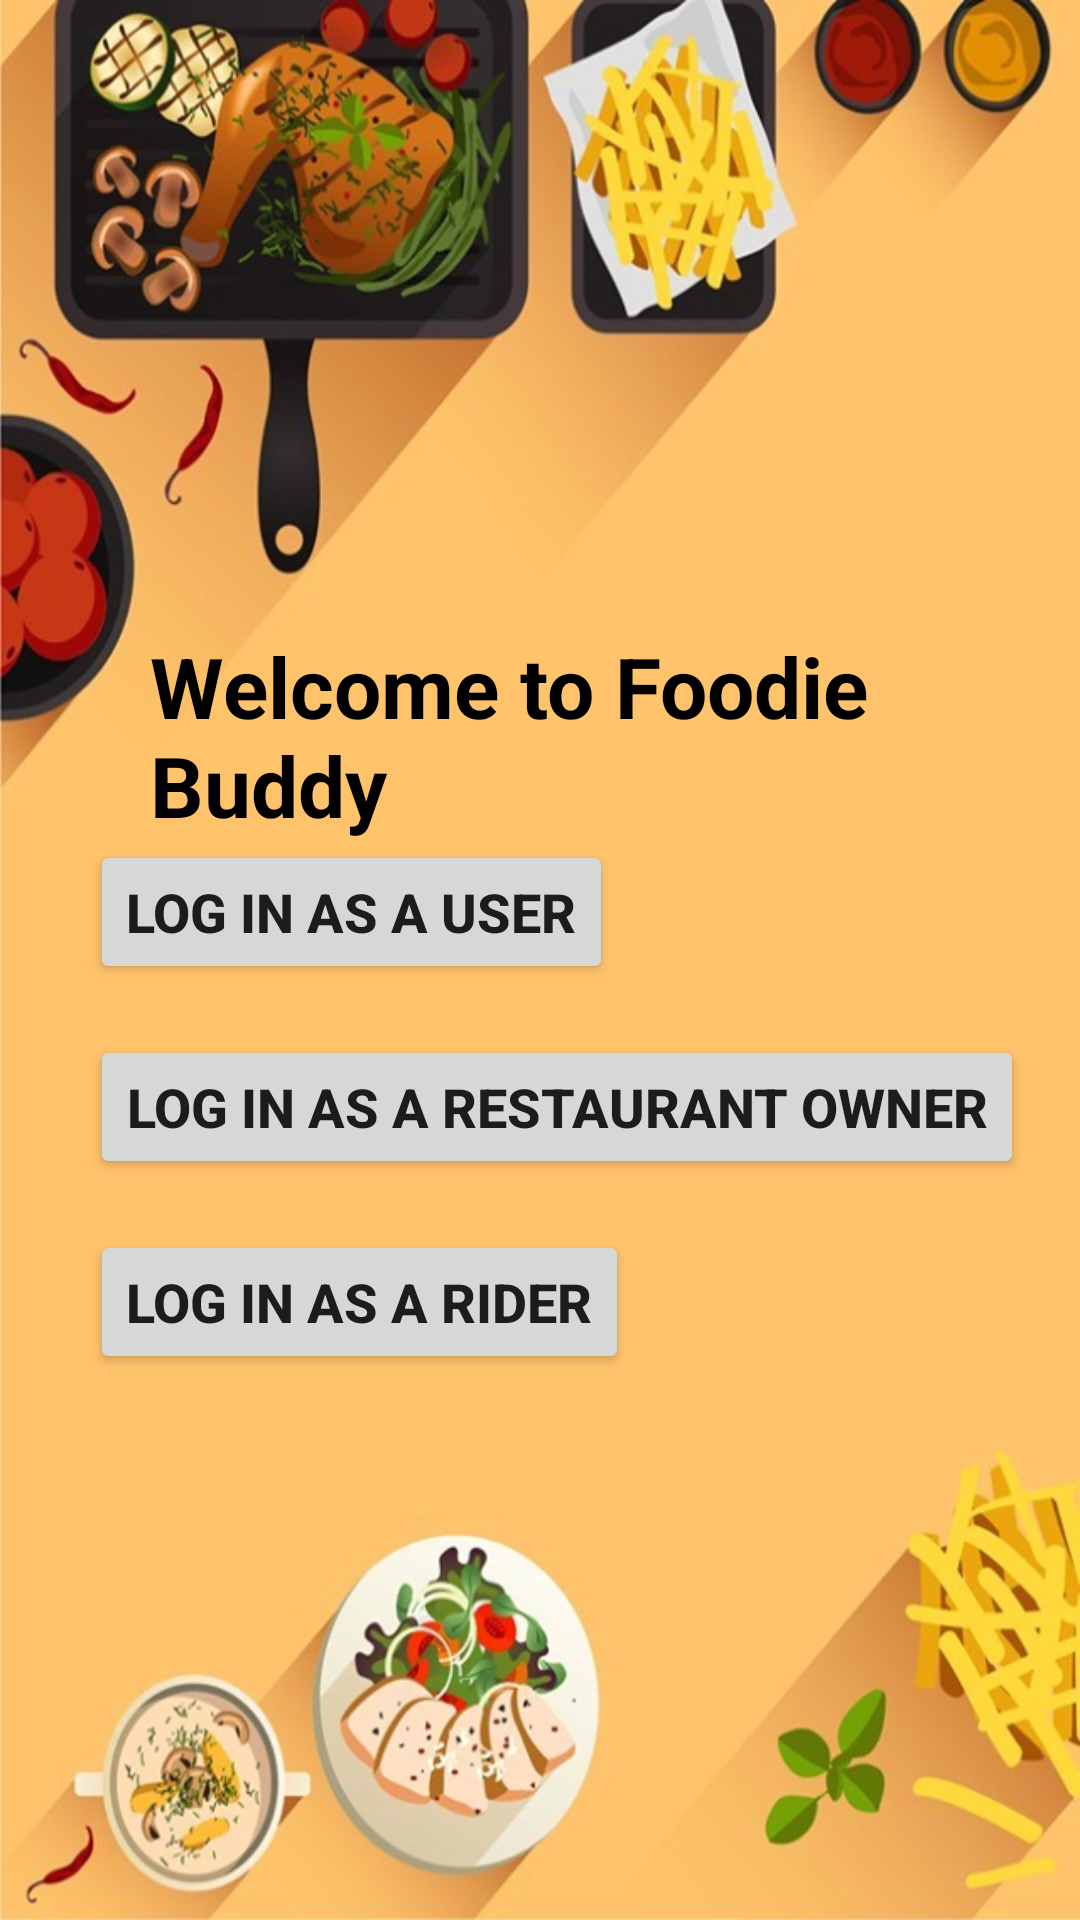

The Android layout XML behind this screen, and the referenced resources:
<!-- AndroidManifest.xml: application theme AppTheme -->
<!-- res/layout/activity_main.xml -->
<?xml version="1.0" encoding="utf-8"?>
<RelativeLayout xmlns:android="http://schemas.android.com/apk/res/android"
    xmlns:app="http://schemas.android.com/apk/res-auto"
    xmlns:tools="http://schemas.android.com/tools"
    android:id="@+id/activity_index"
    android:layout_width="match_parent"
    android:layout_height="match_parent"
    android:background="@drawable/fback"
    tools:context="com.example.foodie_buddy.MainActivity">


    <TextView
        android:id="@+id/textView2"
        android:layout_width="wrap_content"
        android:layout_height="wrap_content"
        android:layout_alignParentTop="false"
        android:layout_centerHorizontal="false"
        android:layout_marginStart="40dp"
        android:layout_marginTop="200dp"
        android:padding="10dp"
        android:text="Welcome to Foodie Buddy"
        android:textColor="@android:color/primary_text_light"
        android:textSize="28dp"
        android:textStyle="bold" />

    <Button
        android:id="@+id/owner"
        android:layout_width="wrap_content"
        android:layout_height="wrap_content"
        android:layout_marginStart="30dp"
        android:layout_marginTop="345dp"
        android:onClick="Owner"
        android:text="Log in as a Restaurant Owner"
        android:textSize="18dp"
        android:textStyle="bold" />

    <Button
        android:id="@+id/rider"
        android:layout_width="wrap_content"
        android:layout_height="wrap_content"
        android:layout_marginStart="30dp"
        android:layout_marginTop="410dp"
        android:onClick="Rider"
        android:text="Log in as a Rider"
        android:textSize="18dp"
        android:textStyle="normal|bold" />

    <Button
        android:id="@+id/user"
        android:layout_width="wrap_content"
        android:layout_height="wrap_content"
        android:layout_marginStart="30dp"
        android:layout_marginTop="280dp"
        android:onClick="User"
        android:text="Log in as a User"
        android:textSize="18dp"
        android:textStyle="normal|bold" />

</RelativeLayout>
<!-- resources referenced by this layout -->
<resources>
  <!-- drawable fback: png bitmap (drawable, 412751 bytes) -->
  <style name="AppTheme" parent="Theme.AppCompat.Light.DarkActionBar">
      
      <item name="colorPrimary">@color/design_default_color_primary</item>
      <item name="colorPrimaryDark">@color/colorPrimaryDark</item>
      <item name="colorAccent">@color/colorAccent</item>
      <item name="android:actionOverflowButtonStyle">@style/CustomIcon</item>
    </style>
  <color name="colorPrimaryDark">#B11729</color>
  <color name="colorAccent">#D81B60</color>
  <style name="CustomIcon" parent="@android:style/Widget.Holo.Light.ActionButton.Overflow">
      <item name="android:src">@drawable/ic_itemlist</item>
    </style>
  <!-- drawable ic_itemlist (drawable) -->
  <vector android:height="24dp" android:tint="#222250"
      android:viewportHeight="24.0" android:viewportWidth="24.0"
      android:width="24dp" xmlns:android="http://schemas.android.com/apk/res/android">
      <path android:fillColor="#FF000000" android:pathData="M4,15h16v-2L4,13v2zM4,19h16v-2L4,17v2zM4,11h16L20,9L4,9v2zM4,5v2h16L20,5L4,5z"/>
  </vector>
</resources>
